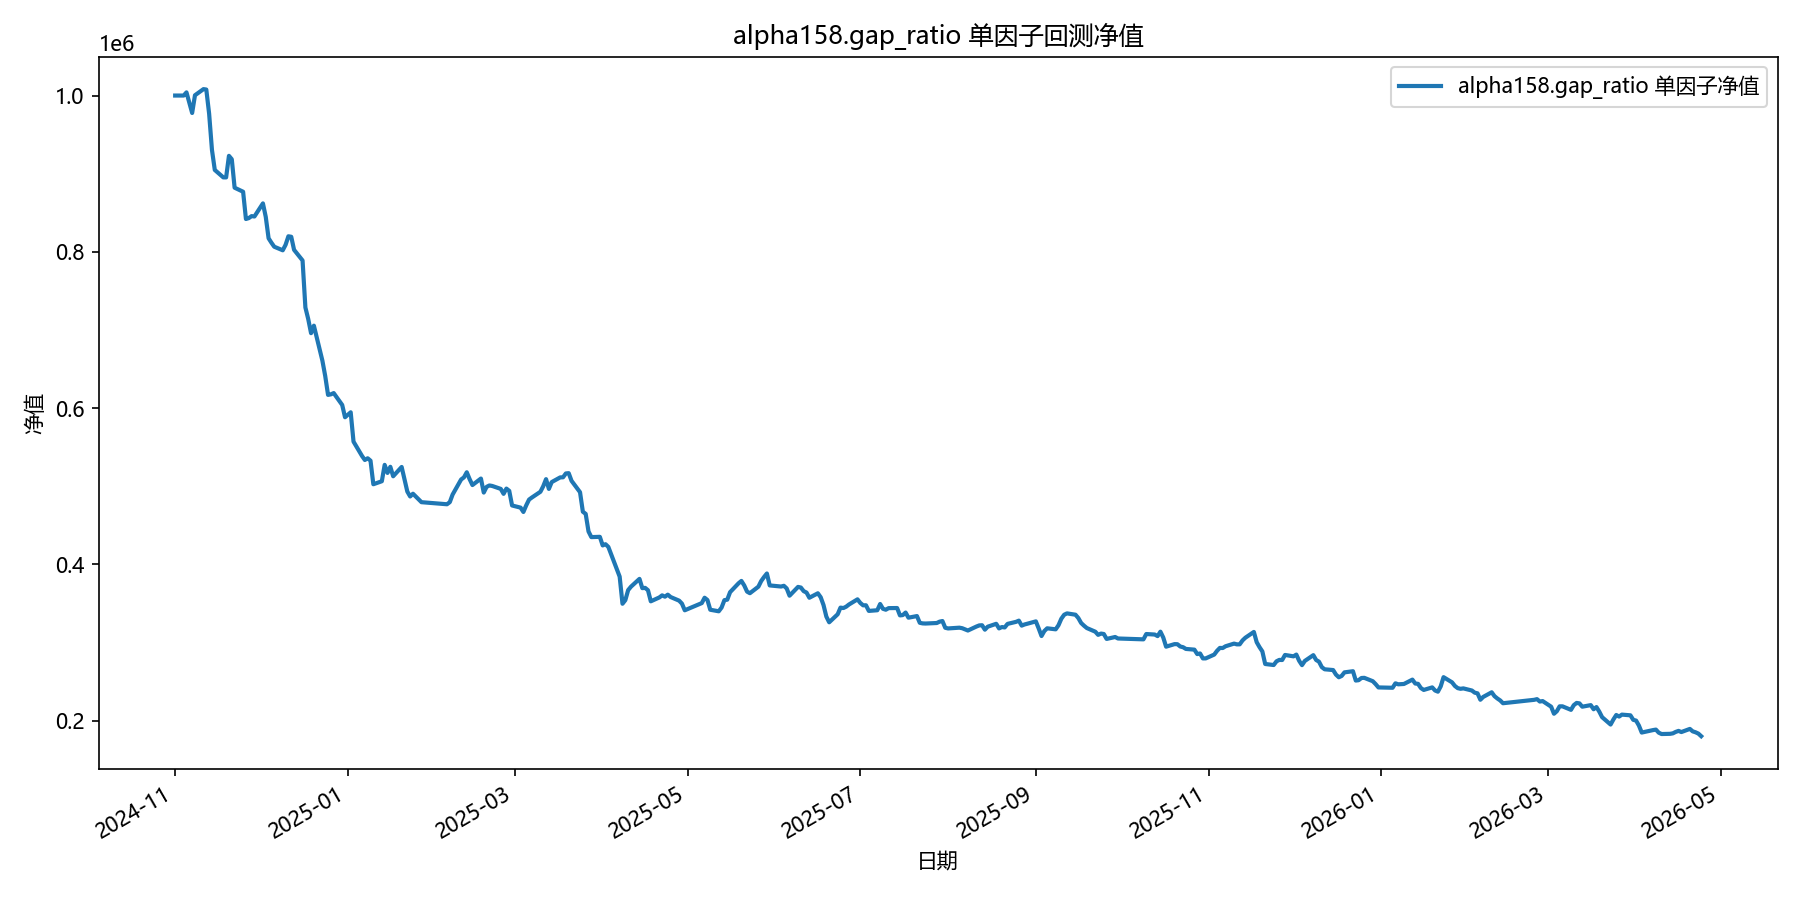

Data behind this chart, as committed beside it:
date, equity
2024-11-01, 1000000
2024-11-04, 1000000
2024-11-05, 1004044
2024-11-06, 990639
2024-11-07, 977700
2024-11-08, 1000361
2024-11-11, 1008210
2024-11-12, 1007688
2024-11-13, 976678
2024-11-14, 930356
2024-11-15, 904765
2024-11-18, 895263
2024-11-19, 895229
2024-11-20, 922815
2024-11-21, 918476
2024-11-22, 882045
2024-11-25, 876874
2024-11-26, 841971
2024-11-27, 843137
2024-11-28, 845674
2024-11-29, 845202
2024-12-02, 861959
2024-12-03, 844716
2024-12-04, 817319
2024-12-05, 811639
2024-12-06, 806496
2024-12-09, 801941
2024-12-10, 808925
2024-12-11, 819859
2024-12-12, 819254
2024-12-13, 802520
2024-12-16, 788911
2024-12-17, 728728
2024-12-18, 713934
2024-12-19, 695832
2024-12-20, 705458
2024-12-23, 660756
2024-12-24, 641077
2024-12-25, 616881
2024-12-26, 617562
2024-12-27, 619173
2024-12-30, 603976
2024-12-31, 588268
2025-01-02, 594595
2025-01-03, 557035
2025-01-06, 538696
2025-01-07, 533562
2025-01-08, 535754
2025-01-09, 532656
2025-01-10, 502505
2025-01-13, 506353
2025-01-14, 527318
2025-01-15, 517004
2025-01-16, 524834
2025-01-17, 512721
2025-01-20, 524603
2025-01-21, 508808
2025-01-22, 493175
2025-01-23, 486845
2025-01-24, 490358
... 299 more rows
